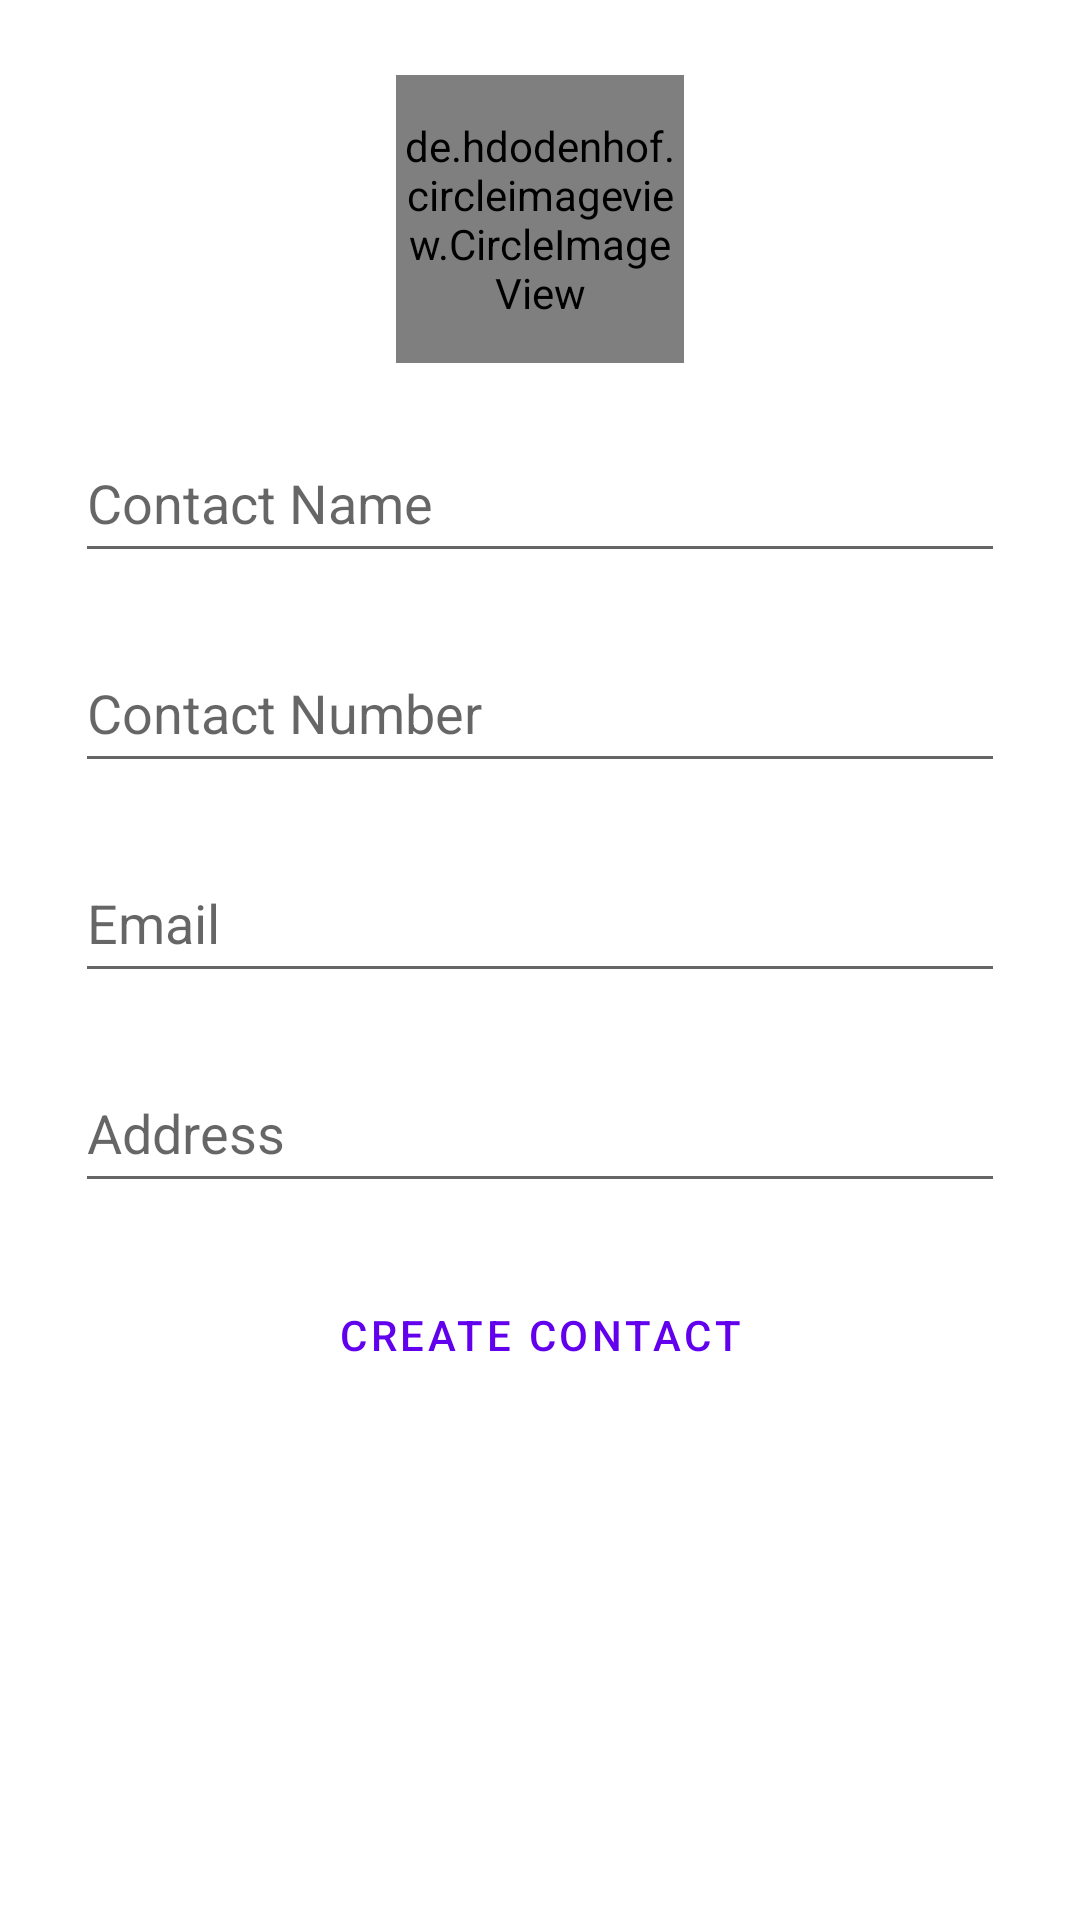

The Android layout XML behind this screen, and the referenced resources:
<!-- AndroidManifest.xml: application theme Theme.MyContactBook -->
<!-- res/layout/custom_contact_details_dialog.xml -->
<?xml version="1.0" encoding="utf-8"?>
    <androidx.constraintlayout.widget.ConstraintLayout
        xmlns:android="http://schemas.android.com/apk/res/android"
        xmlns:app="http://schemas.android.com/apk/res-auto"
        xmlns:tools="http://schemas.android.com/tools"
        android:layout_width="match_parent"
        android:layout_height="wrap_content"
        android:backgroundTint="#54FF9E80"
        android:orientation="vertical"
        android:padding="5dp"
        android:layout_margin="10dp">

    <ImageButton
        android:id="@+id/btnCaptureImage"
        android:layout_width="wrap_content"
        android:layout_height="wrap_content"
        android:background="@drawable/ic_baseline_camera_alt_24"
        app:layout_constraintBottom_toBottomOf="@+id/contact_profile_image"
        app:layout_constraintEnd_toEndOf="@+id/contact_profile_image"
        app:layout_constraintHorizontal_bias="1.0"
        app:layout_constraintStart_toStartOf="@+id/contact_profile_image"
        app:layout_constraintTop_toTopOf="@+id/contact_profile_image"
        app:layout_constraintVertical_bias="1.0" />

    <de.hdodenhof.circleimageview.CircleImageView
        android:id="@+id/contact_profile_image"
        android:layout_width="96dp"
        android:layout_height="96dp"
        android:layout_gravity="center"
        android:layout_margin="20dp"
        android:background="@drawable/ic_baseline_face_24"
        app:civ_border_width="2dp"
        app:civ_border_color="#FF000000"
        app:layout_constraintEnd_toEndOf="parent"
        app:layout_constraintStart_toStartOf="parent"
        app:layout_constraintTop_toTopOf="parent" />

        <EditText
            android:id="@+id/et_contact_name"
            android:layout_width="match_parent"
            android:layout_height="50dp"
            android:hint="Contact Name"
            android:layout_margin="20dp"
            android:inputType="text"
            app:layout_constraintTop_toBottomOf="@+id/contact_profile_image"
            tools:layout_editor_absoluteX="5dp" />

        <EditText
            android:id="@+id/et_email"
            android:layout_width="match_parent"
            android:layout_height="50dp"
            android:layout_margin="20dp"
            android:hint="Email"
            android:inputType="textEmailAddress"
            app:layout_constraintTop_toBottomOf="@+id/et_con_num"
            tools:layout_editor_absoluteX="5dp" />

        <EditText
            android:id="@+id/et_con_num"
            android:layout_width="match_parent"
            android:layout_height="50dp"
            android:layout_margin="20dp"
            android:hint="Contact Number"
            android:inputType="phone"
            app:layout_constraintTop_toBottomOf="@+id/et_contact_name"
            tools:layout_editor_absoluteX="5dp" />

        <EditText
            android:id="@+id/et_address"
            android:layout_width="match_parent"
            android:layout_height="50dp"
            android:layout_margin="20dp"
            android:hint="Address"
            android:inputType="textPostalAddress"
            app:layout_constraintTop_toBottomOf="@+id/et_email"
            tools:layout_editor_absoluteX="5dp" />

        <Button
            android:id="@+id/btnCreateContact"
            style="@style/Widget.MaterialComponents.Button.TextButton"
            android:layout_width="wrap_content"
            android:layout_height="wrap_content"
            android:layout_gravity="center"
            android:layout_margin="10dp"
            android:text="Create Contact"
            app:layout_constraintEnd_toEndOf="parent"
            app:layout_constraintStart_toStartOf="parent"
            app:layout_constraintTop_toTopOf="@+id/btnEditContact" />


    <Button
        android:id="@+id/btnEditContact"
        style="@style/Widget.MaterialComponents.Button.TextButton"
        android:layout_width="wrap_content"
        android:layout_height="wrap_content"
        android:layout_margin="10dp"
        android:text="Edit Contact"
        android:visibility="invisible"
        app:layout_constraintEnd_toEndOf="parent"
        app:layout_constraintStart_toStartOf="parent"
        app:layout_constraintTop_toBottomOf="@+id/et_address" />

        <Button
            android:id="@+id/btnUpdateContact"
            style="@style/Widget.MaterialComponents.Button.TextButton"
            android:layout_width="wrap_content"
            android:layout_height="wrap_content"
            android:layout_margin="10dp"
            android:text="Update Contact"
            android:visibility="invisible"
            app:layout_constraintBottom_toBottomOf="parent"
            app:layout_constraintStart_toStartOf="parent" />

        <Button
            android:id="@+id/btnDeleteContact"
            style="@style/Widget.MaterialComponents.Button.TextButton"
            android:layout_width="wrap_content"
            android:layout_height="wrap_content"
            android:layout_margin="10dp"
            android:text="Update Contact"
            android:visibility="invisible"
            app:layout_constraintBottom_toBottomOf="parent"
            app:layout_constraintEnd_toEndOf="parent" />

    </androidx.constraintlayout.widget.ConstraintLayout>
<!-- resources referenced by this layout -->
<resources>
  <style name="Theme.MyContactBook" parent="Theme.MaterialComponents.DayNight.DarkActionBar">
          
          <item name="colorPrimary">@color/purple_500</item>
          <item name="colorPrimaryVariant">@color/purple_700</item>
          <item name="colorOnPrimary">@color/white</item>
          
          <item name="colorSecondary">@color/teal_200</item>
          <item name="colorSecondaryVariant">@color/teal_700</item>
          <item name="colorOnSecondary">@color/black</item>
          
          <item name="android:statusBarColor" tools:targetApi="l">?attr/colorPrimaryVariant</item>
          
      </style>
  <!-- not gathered from this repository: default colours our renderer supplied (Android Studio template values) -->
  <color name="purple_500">#FF6200EE</color>
  <color name="purple_700">#FF3700B3</color>
  <color name="teal_200">#FF03DAC5</color>
  <color name="teal_700">#FF018786</color>
  <color name="black">#FF000000</color>
  <color name="white">#FFFFFFFF</color>
</resources>
